Photos from the image-classification dataset "new-dataset" in the GitHub repository renyuan-fei/CV. Its 3 classes are: paper, rock, scissors.

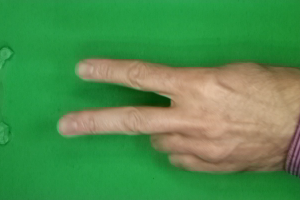
Label: scissors

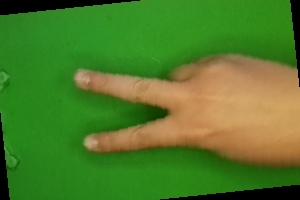
Label: scissors

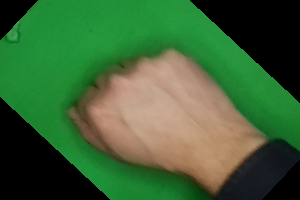
Label: rock

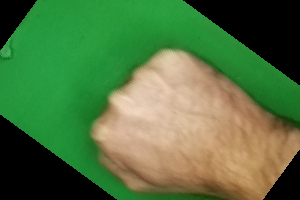
Label: rock

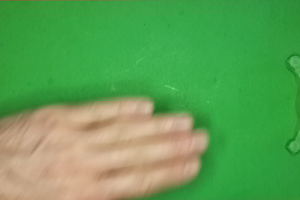
Label: paper

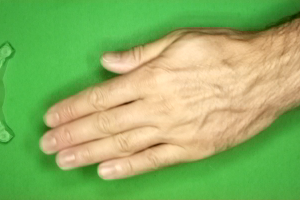
Label: paper
